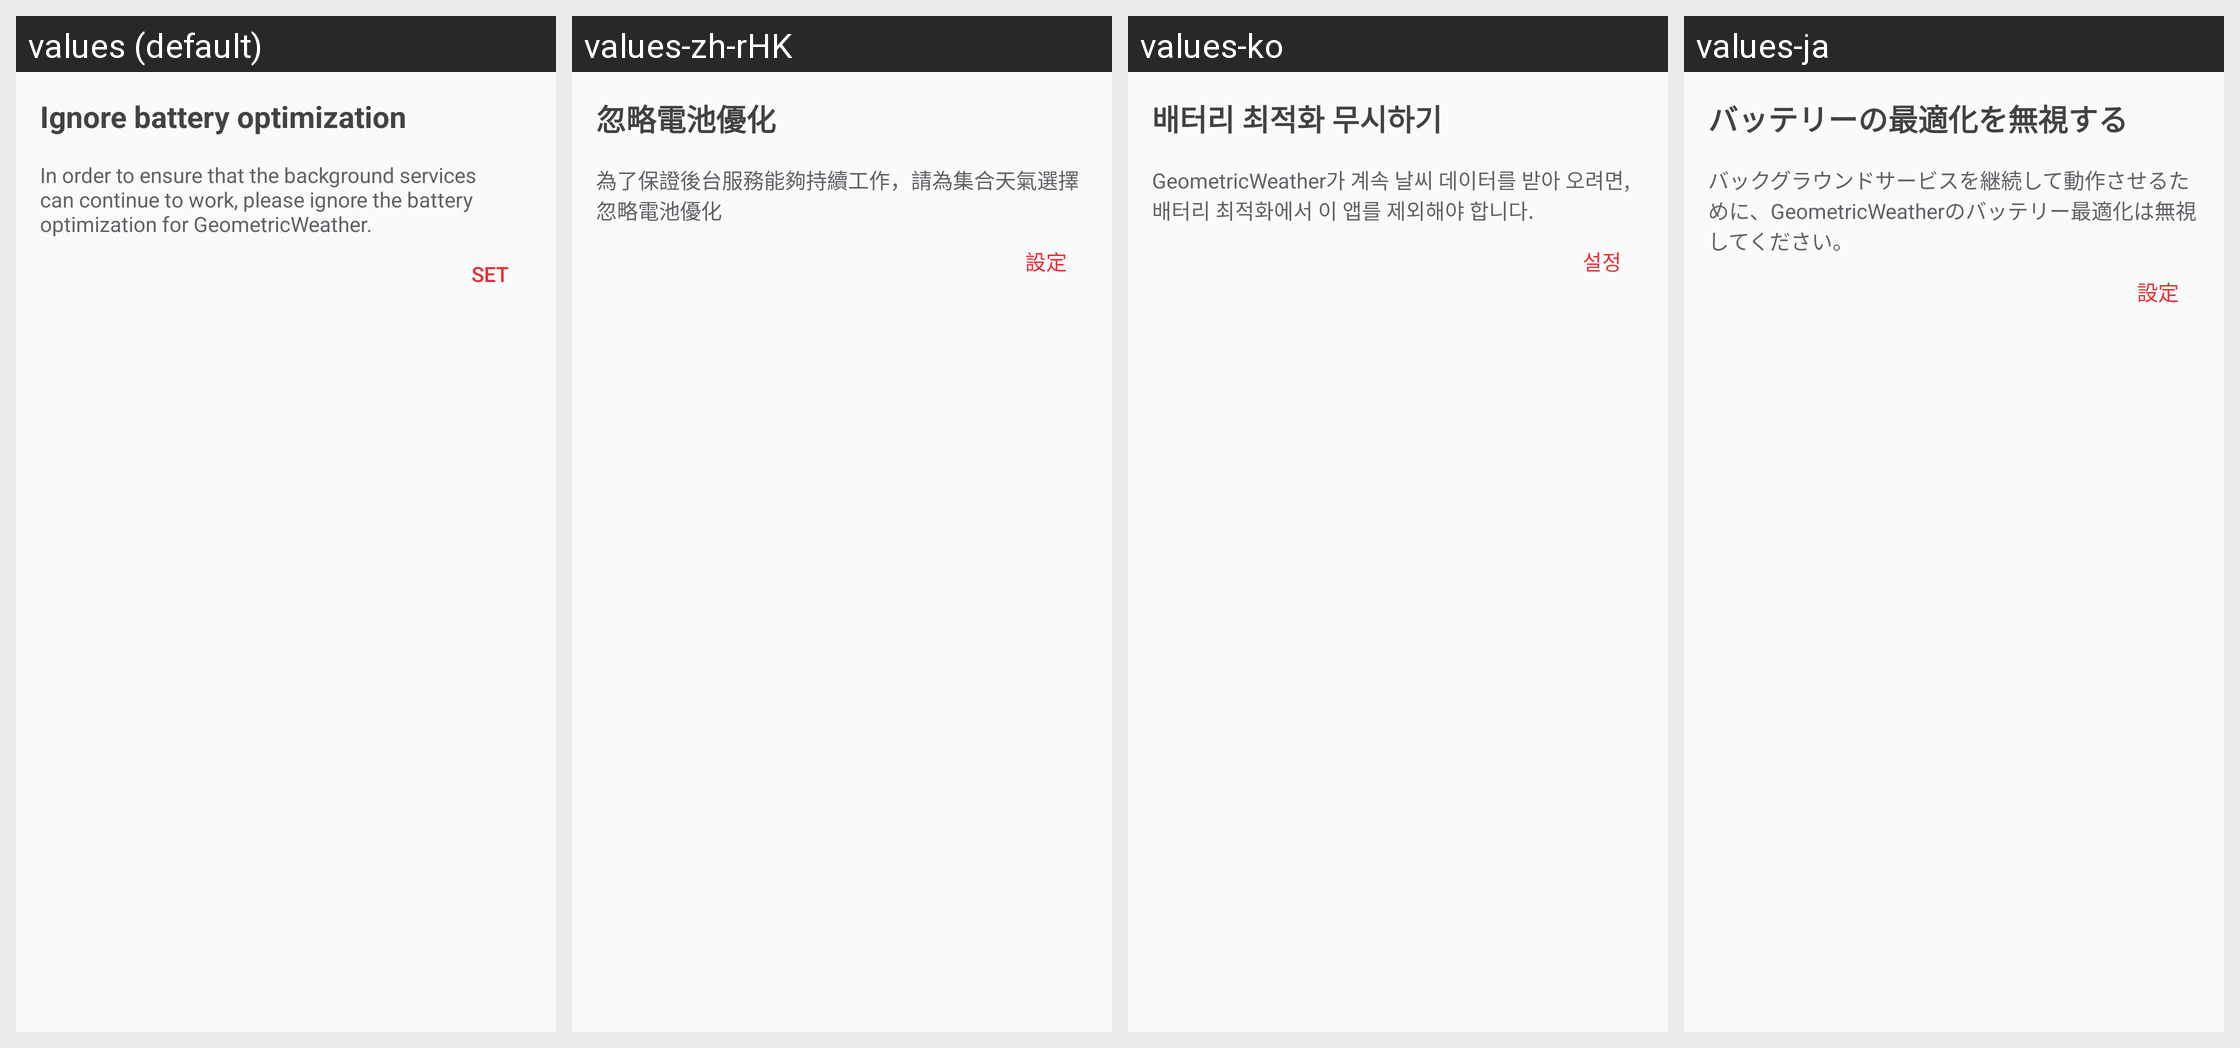

Locale-by-locale string values for the Android screen shown in this grid:
Android screen res/layout/dialog_running_in_background.xml rendered under 4 locales, left to right: values (default), values-zh-rHK, values-ko, values-ja. Device: Nexus 5 (rendered at 1080×1920; each locale shown at half size, 540×960, under a caption strip naming it); theme Theme.AppCompat.NoActionBar.
Other locales in the repository, not shown: values-ar, values-cs, values-de, values-el, values-en-rGB, values-en-rUS, values-es, values-fr, values-hu, values-it, values-nl, values-pl, values-pt, values-pt-rBR, values-ru, values-sl-rSI, values-sr, values-tr, values-zh-rCN, values-zh-rTW.
Strings drawn on this screen, with the default value and each locale's value (text and hints the layout hard-codes, and strings that could not be matched under every locale, appear in the picture but are not listed):

feedback_ignore_battery_optimizations_title
  values: Ignore battery optimization
  values-zh-rHK: 忽略電池優化
  values-ko: 배터리 최적화 무시하기
  values-ja: バッテリーの最適化を無視する

feedback_ignore_battery_optimizations_content
  values: In order to ensure that the background services can continue to work, please ignore the battery optimization for GeometricWeather.
  values-zh-rHK: 為了保證後台服務能夠持續工作，請為集合天氣選擇忽略電池優化
  values-ko: GeometricWeather가 계속 날씨 데이터를 받아 오려면, 배터리 최적화에서 이 앱를 제외해야 합니다.
  values-ja: バックグラウンドサービスを継続して動作させるために、GeometricWeatherのバッテリー最適化は無視してください。

go_to_set
  values: SET
  values-zh-rHK: 設定
  values-ko: 설정
  values-ja: 設定
